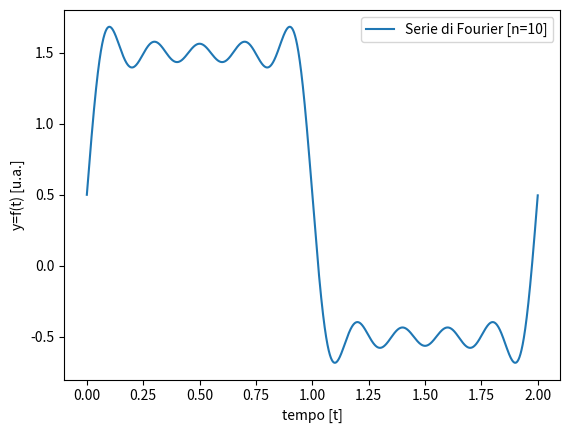

Python code for this plot:
import numpy as np
from matplotlib import pyplot as plt
import scipy.integrate as spi
from scipy.signal import square

A=1.
T=2.
a0=1
omega=2.*np.pi/T
terms= 10 #num termini sviluppo

t=np.linspace(0,T,10000,endpoint=False)

#coefficienti n-esimi
def bn(n):
    return (2.*A*(1-np.cos(n*np.pi)))/(np.pi* n)

 #somma di tutti i termini
s= a0/2. + sum( bn(k)*np.sin(k*omega*t) for k in range (1,terms+1))

plt.plot(t,s,label="Serie di Fourier [n=%d]" %terms)
plt.xlabel("tempo [t]")
plt.ylabel('y=f(t) [u.a.]')
plt.legend(loc='best',prop={'size':10})
plt.show()